The GitHub repository bhawanakc07/Major_project-Lemonleaf- contains a labelled image folder "lemon_leaf_dataset" with 9 categories: anthracnose, bacterial blight, citrus canker, curl virus, deficiency leaf, dry leaf, healthy leaf, sooty mould, spider mites. Examples follow, each with its label.

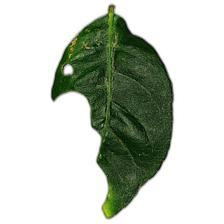
Label: deficiency leaf

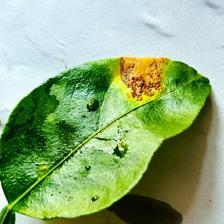
Label: citrus canker

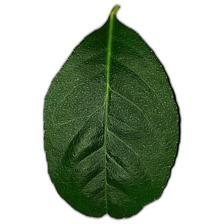
Label: healthy leaf

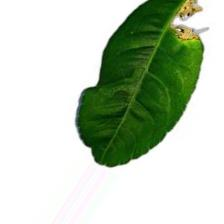
Label: anthracnose

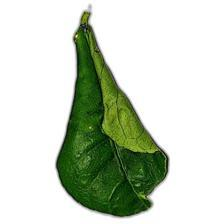
Label: curl virus

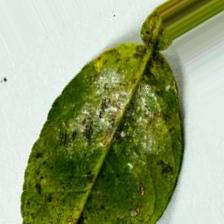
Label: bacterial blight
